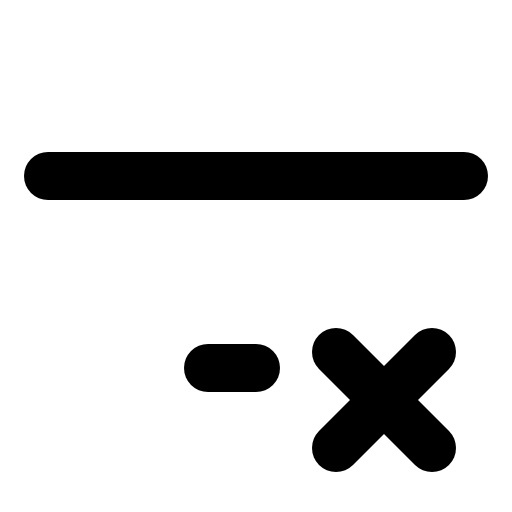
t = 0.00 s
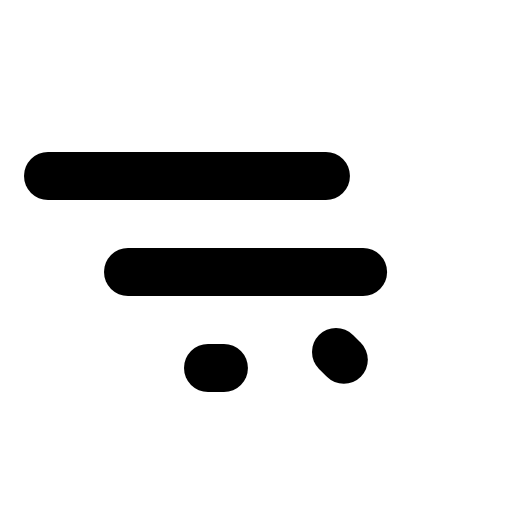
t = 1.20 s
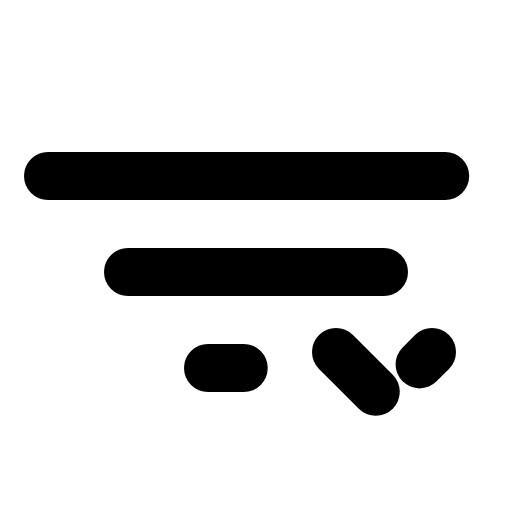
t = 1.58 s
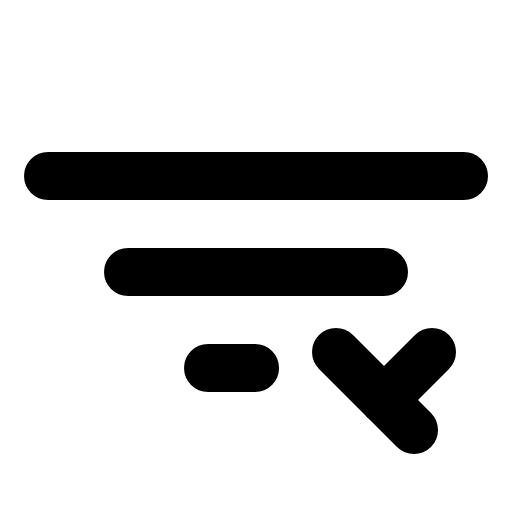
t = 1.95 s
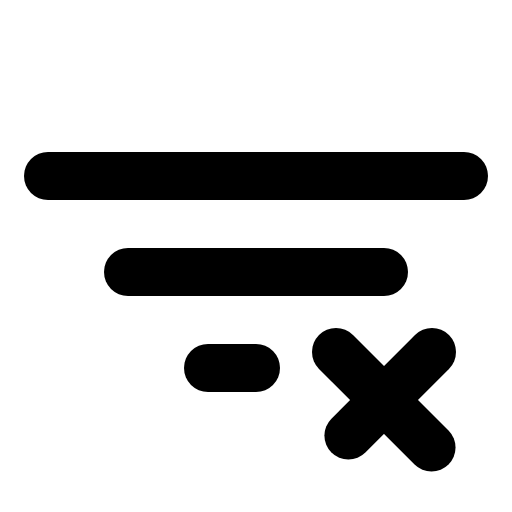
t = 2.33 s
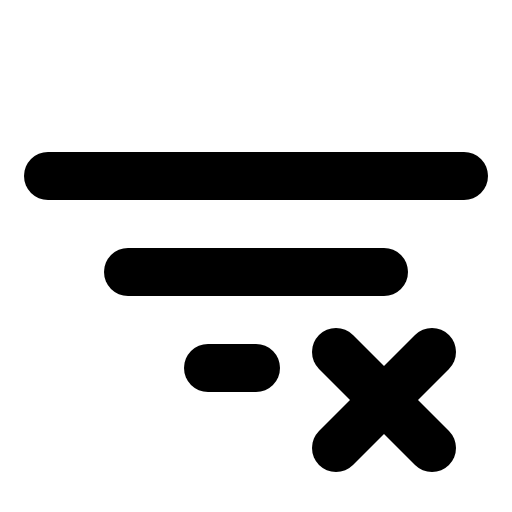
t = 2.70 s

The animated SVG that drew these frames (rendered in a browser with its animation timeline set to each time). Animation: 1 CSS @keyframes rule; one cycle of 2.70 s.

<svg xmlns="http://www.w3.org/2000/svg" viewBox="0 0 256 256">
  <style>
    .draw-line {
      stroke-dasharray: 1;
      stroke-dashoffset: 0;
    }
    svg:hover .draw-line {
      animation: phosphor-draw-in 1.5s ease-in-out forwards;
    }
    @keyframes phosphor-draw-in {
      from { stroke-dashoffset: 1; }
      to { stroke-dashoffset: 0; }
    }
  </style><rect width="256" height="256" fill="none"/><line x1="64" y1="136" x2="192" y2="136" fill="none" stroke="currentColor" stroke-linecap="round" stroke-linejoin="round" stroke-width="24" class="draw-line" pathLength="1" style="animation-delay: 0s"/><line x1="24" y1="88" x2="232" y2="88" fill="none" stroke="currentColor" stroke-linecap="round" stroke-linejoin="round" stroke-width="24" class="draw-line" pathLength="1" style="animation-delay: 0.3s"/><line x1="104" y1="184" x2="128" y2="184" fill="none" stroke="currentColor" stroke-linecap="round" stroke-linejoin="round" stroke-width="24" class="draw-line" pathLength="1" style="animation-delay: 0.6s"/><line x1="168" y1="176" x2="216" y2="224" fill="none" stroke="currentColor" stroke-linecap="round" stroke-linejoin="round" stroke-width="24" class="draw-line" pathLength="1" style="animation-delay: 0.9s"/><line x1="216" y1="176" x2="168" y2="224" fill="none" stroke="currentColor" stroke-linecap="round" stroke-linejoin="round" stroke-width="24" class="draw-line" pathLength="1" style="animation-delay: 1.2s"/></svg>
